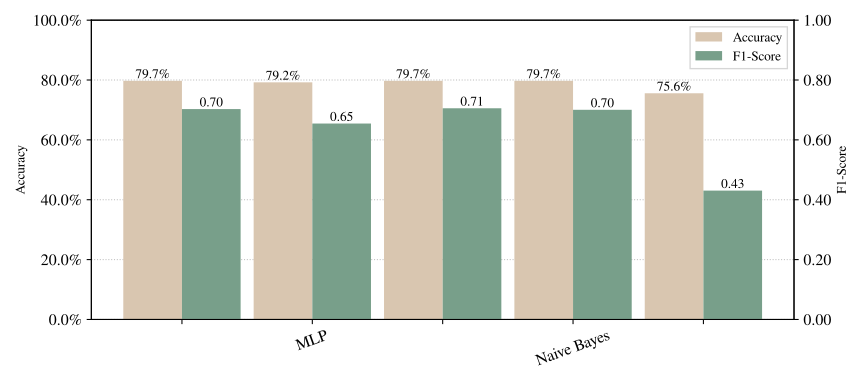

The data file committed next to this chart (first rows):
Model, Model details, Mean Acc, Std Acc, Mean F1, Std F1
MLP, MLPClassifier(early_stopping=True, learn…, 0.7974, 0.0, 0.7031, 0.0
Naive Bayes, GaussianNB(var_smoothing=1e-06), 0.7922, 0.0, 0.6546, 0.0
RF, RandomForestClassifier(max_features='sqr…, 0.7974, 0.0, 0.7056, 0.0
SVM, SVC(cache_size=64, max_iter=1024, random…, 0.7974, 0.0, 0.7005, 0.0
baseline, Majority, 0.7558, 0.0, 0.4305, 0.0
